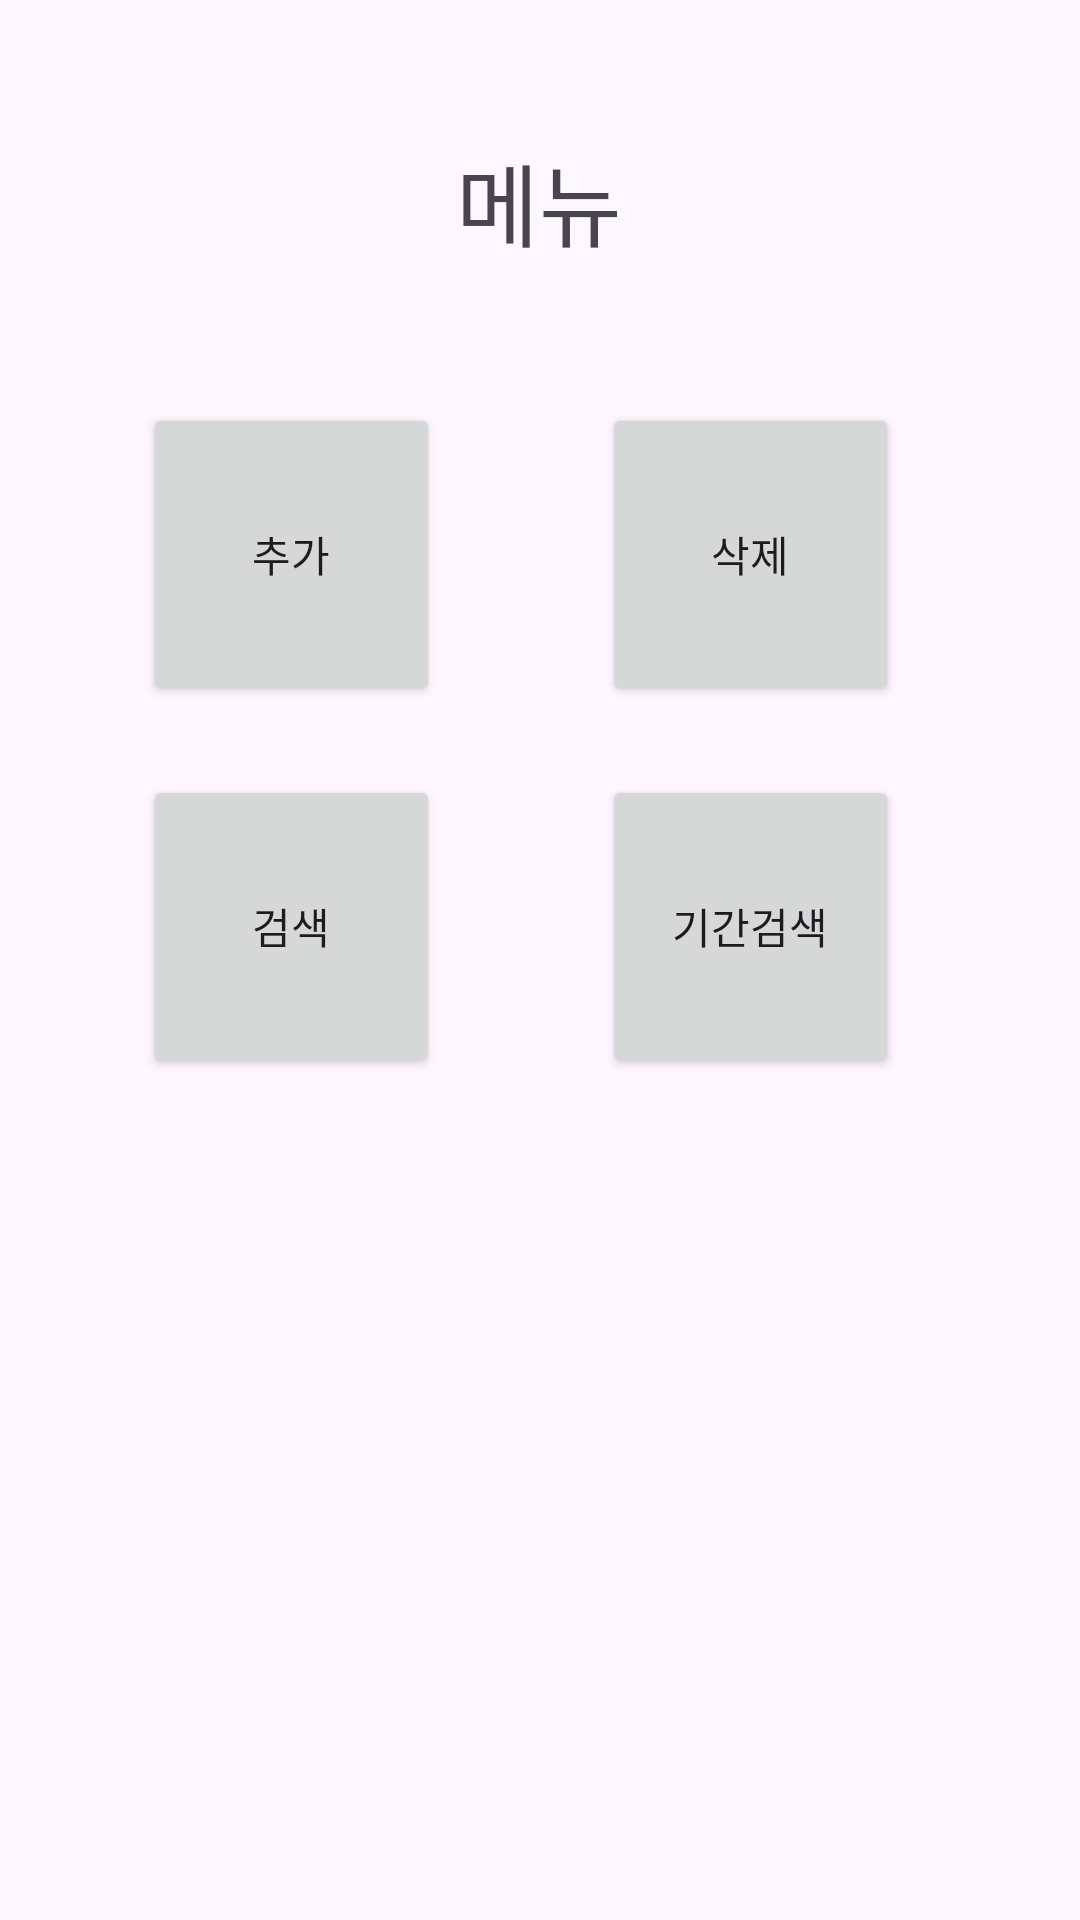

The Android layout XML behind this screen, and the referenced resources:
<!-- AndroidManifest.xml: application theme Theme.SpaceWallet -->
<!-- res/layout/activity_main.xml -->
<?xml version="1.0" encoding="utf-8"?>
<androidx.constraintlayout.widget.ConstraintLayout xmlns:android="http://schemas.android.com/apk/res/android"
    xmlns:app="http://schemas.android.com/apk/res-auto"
    xmlns:tools="http://schemas.android.com/tools"
    android:layout_width="match_parent"
    android:layout_height="match_parent"
    tools:context=".MainActivity">

    <TextView
        android:id="@+id/menuTxt"
        android:layout_width="126dp"
        android:layout_height="38dp"
        android:gravity="center"
        android:text="메뉴"
        android:textSize="30sp"
        app:layout_constraintBottom_toBottomOf="parent"
        app:layout_constraintHorizontal_bias="0.498"
        app:layout_constraintLeft_toLeftOf="parent"
        app:layout_constraintRight_toRightOf="parent"
        app:layout_constraintTop_toTopOf="parent"
        app:layout_constraintVertical_bias="0.075" />

    <Button
        android:id="@+id/searchBtn"
        android:layout_width="99dp"
        android:layout_height="101dp"
        android:text="검색"
        app:layout_constraintBottom_toBottomOf="parent"
        app:layout_constraintEnd_toEndOf="parent"
        app:layout_constraintHorizontal_bias="0.182"
        app:layout_constraintStart_toStartOf="parent"
        app:layout_constraintTop_toTopOf="parent"
        app:layout_constraintVertical_bias="0.479" />

    <Button
        android:id="@+id/timeSearchBtn"
        android:layout_width="99dp"
        android:layout_height="101dp"
        android:text="기간검색"
        app:layout_constraintBottom_toBottomOf="parent"
        app:layout_constraintEnd_toEndOf="parent"
        app:layout_constraintHorizontal_bias="0.769"
        app:layout_constraintStart_toStartOf="parent"
        app:layout_constraintTop_toTopOf="parent"
        app:layout_constraintVertical_bias="0.479" />

    <Button
        android:id="@+id/insertBtn"
        android:layout_width="99dp"
        android:layout_height="101dp"
        android:text="추가"
        app:layout_constraintBottom_toBottomOf="parent"
        app:layout_constraintEnd_toEndOf="parent"
        app:layout_constraintHorizontal_bias="0.182"
        app:layout_constraintStart_toStartOf="parent"
        app:layout_constraintTop_toTopOf="parent"
        app:layout_constraintVertical_bias="0.249" />

    <Button
        android:id="@+id/deleteBtn"
        android:layout_width="99dp"
        android:layout_height="101dp"
        android:text="삭제"
        app:layout_constraintBottom_toBottomOf="parent"
        app:layout_constraintEnd_toEndOf="parent"
        app:layout_constraintHorizontal_bias="0.769"
        app:layout_constraintStart_toStartOf="parent"
        app:layout_constraintTop_toTopOf="parent"
        app:layout_constraintVertical_bias="0.249" />

</androidx.constraintlayout.widget.ConstraintLayout>
<!-- resources referenced by this layout -->
<resources>
  <style name="Theme.SpaceWallet" parent="Base.Theme.SpaceWallet" />
  <style name="Base.Theme.SpaceWallet" parent="Theme.Material3.DayNight.NoActionBar">
          
          
      </style>
</resources>
